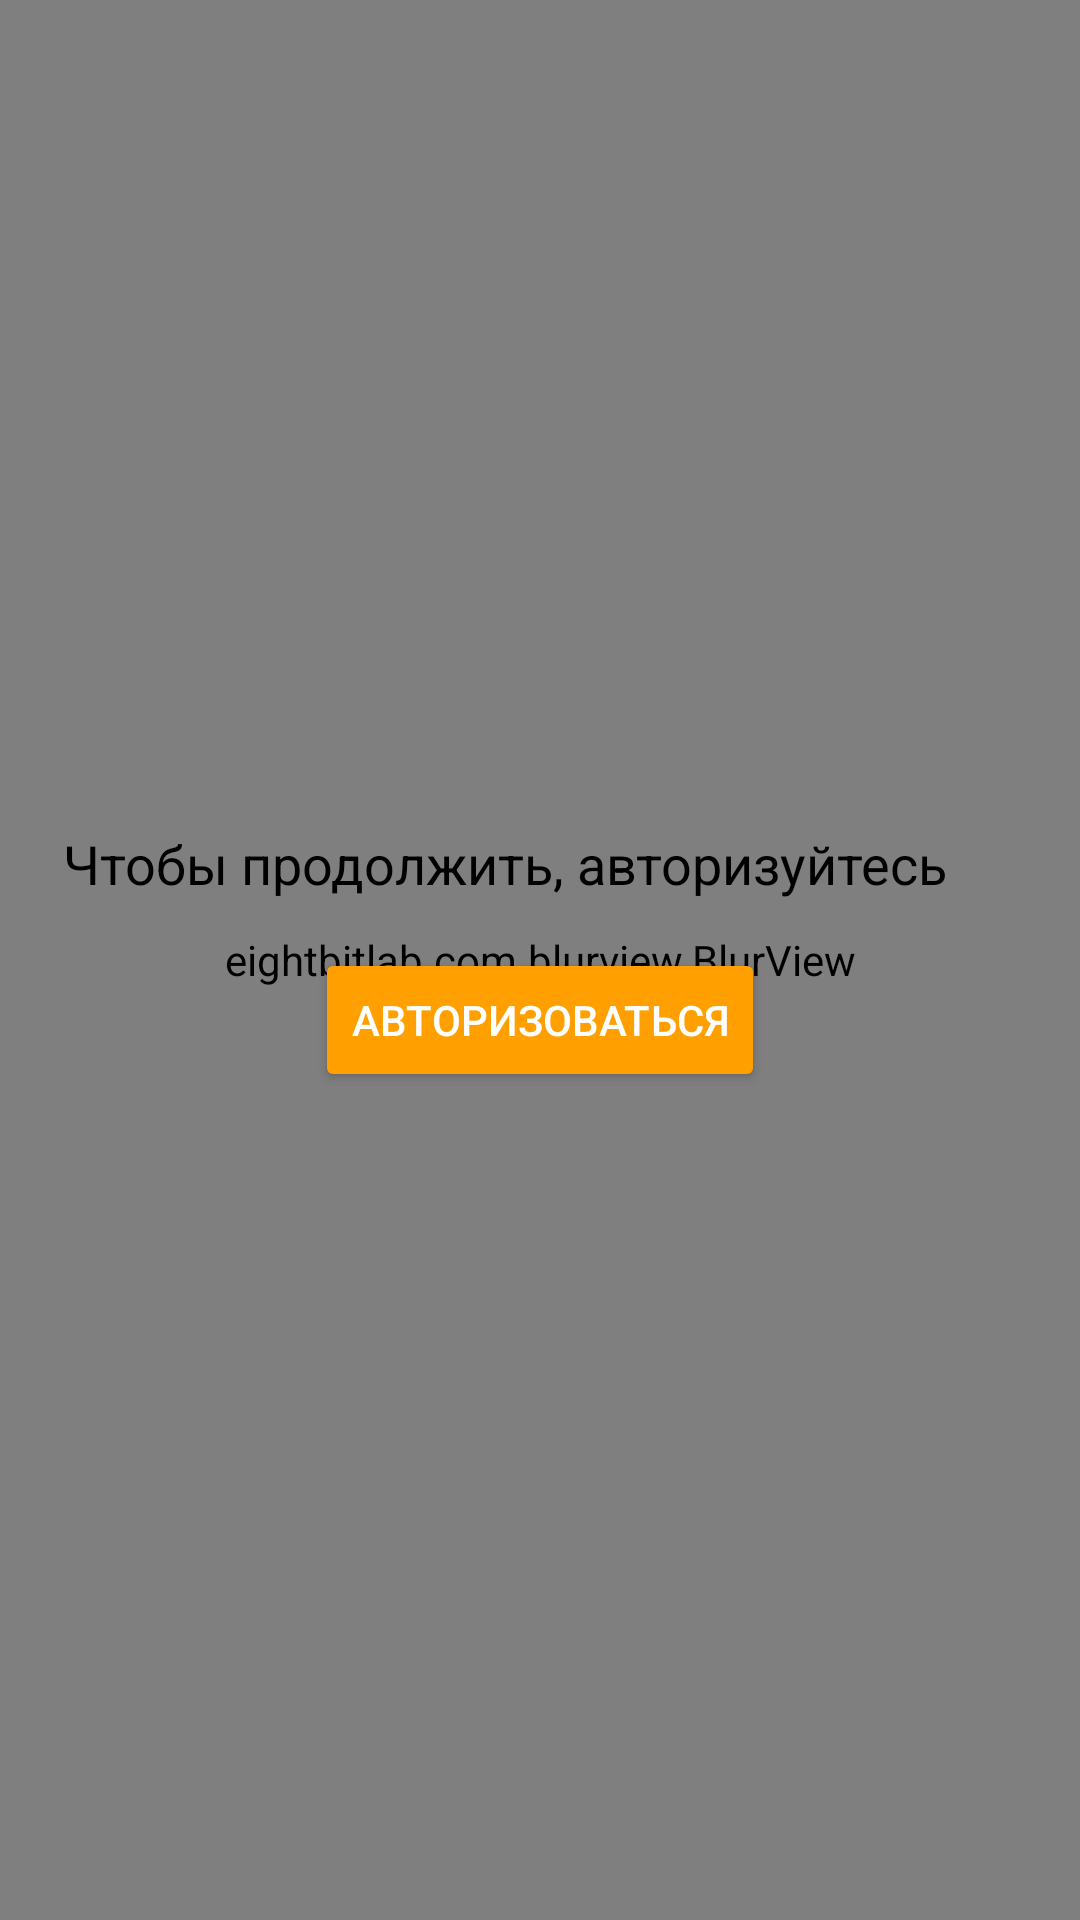

Layout XML and referenced resources for this Android screen:
<!-- AndroidManifest.xml: application theme Theme.BasketballApp -->
<!-- res/layout/fragment_auth_dialog.xml -->
<?xml version="1.0" encoding="utf-8"?>
<FrameLayout xmlns:android="http://schemas.android.com/apk/res/android"
    android:layout_width="match_parent"
    android:layout_height="match_parent"
    android:background="#80000000"> 

    
    <eightbitlab.com.blurview.BlurView
        android:id="@+id/blurView"
        android:layout_width="match_parent"
        android:layout_height="match_parent" />

    <LinearLayout
        android:layout_width="match_parent"
        android:layout_height="wrap_content"
        android:layout_gravity="center"
        android:orientation="vertical"
        android:layout_margin="5dp"
        android:background="@drawable/dialog_background"
        android:padding="16dp">

        <TextView
            android:layout_width="wrap_content"
            android:layout_height="wrap_content"
            android:text="Чтобы продолжить, авторизуйтесь"
            android:textSize="18sp"
            android:textColor="@android:color/black"
            android:gravity="center" />

        <Button
            android:id="@+id/btnLogin"
            android:layout_width="wrap_content"
            android:layout_height="wrap_content"
            android:textColor="@color/white"
            android:text="Авторизоваться"
            android:layout_gravity="center"
            android:layout_marginTop="16dp" />
    </LinearLayout>
</FrameLayout>
<!-- resources referenced by this layout -->
<resources>
  <color name="white">#FFFFFFFF</color>
  <style name="Theme.BasketballApp" parent="Base.Theme.BasketballApp" />
  <style name="Base.Theme.BasketballApp" parent="Theme.Material3.DayNight.NoActionBar">
          <item name="colorPrimary">@color/colorPrimary</item>
          <item name="colorPrimaryVariant">@color/colorPrimaryDark</item>
          <item name="colorAccent">@color/colorAccent</item>
  
          
          <item name="colorButtonNormal">@color/colorPrimary</item>
          <item name="android:colorBackground">#FFFFFF</item>
      </style>
  <color name="colorPrimary">#FFA000</color>
  <color name="colorPrimaryDark">#FFA7BF</color>
  <color name="colorAccent">#D9A1A1</color>
</resources>
